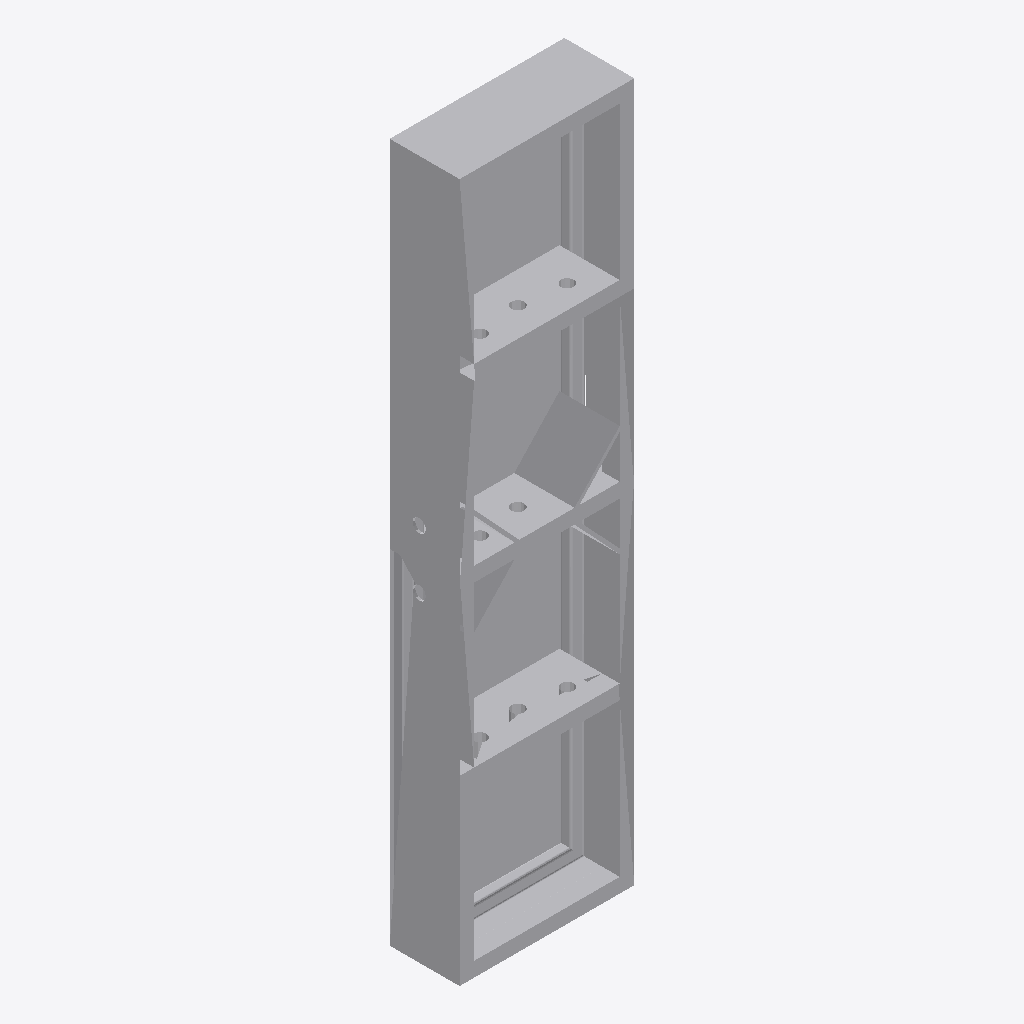
Isometric view of an IFC building model (IFC-SPF (STEP), schema IFC2X3, length unit millimetre), seen from the south-west, elements coloured by IFC class: 2 other elements (light grey).
Extent 0.000 m × 0.000 m × 0.001 m (x, y, z). Elements (2): 2 IfcBuildingElementProxy.

HEADER;
FILE_DESCRIPTION(('ViewDefinition [CoordinationView_V2.0, FMHandOverAddonView, ConceptDesignBIM_2010]','ExchangeRequirement[Architecture]'),'2;1');
FILE_NAME('','2026-10-07T14:47:29',('godoyj'),('',''),'The EXPRESS Data Manager Version 5.02.0110.07 : ','AutoCAD Architecture 2023 - English Build 8.5.50','');
FILE_SCHEMA(('IFC2X3'));
ENDSEC;
DATA;
#1=IFCPROJECT('0PW4TR_Wk3GOyiORh91u5E',#41,'Desing',$,$,'12304211',$,(#7),#20);
#56=IFCBUILDING('3w2nc0Wq4iZs6woGU1Jbj7',#41,'12304211',$,$,#65,$,$,.ELEMENT.,0.0,0.0,$);
#2640=IFCBUILDINGELEMENTPROXY('23ZonXkia7WG00000000ie',#41,$,$,$,#2642,#2647,$,$);
#132=IFCBUILDINGELEMENTPROXY('23ZonXkia7WG00000000Xf',#41,$,$,$,#149,#155,$,$);
ENDSEC;
